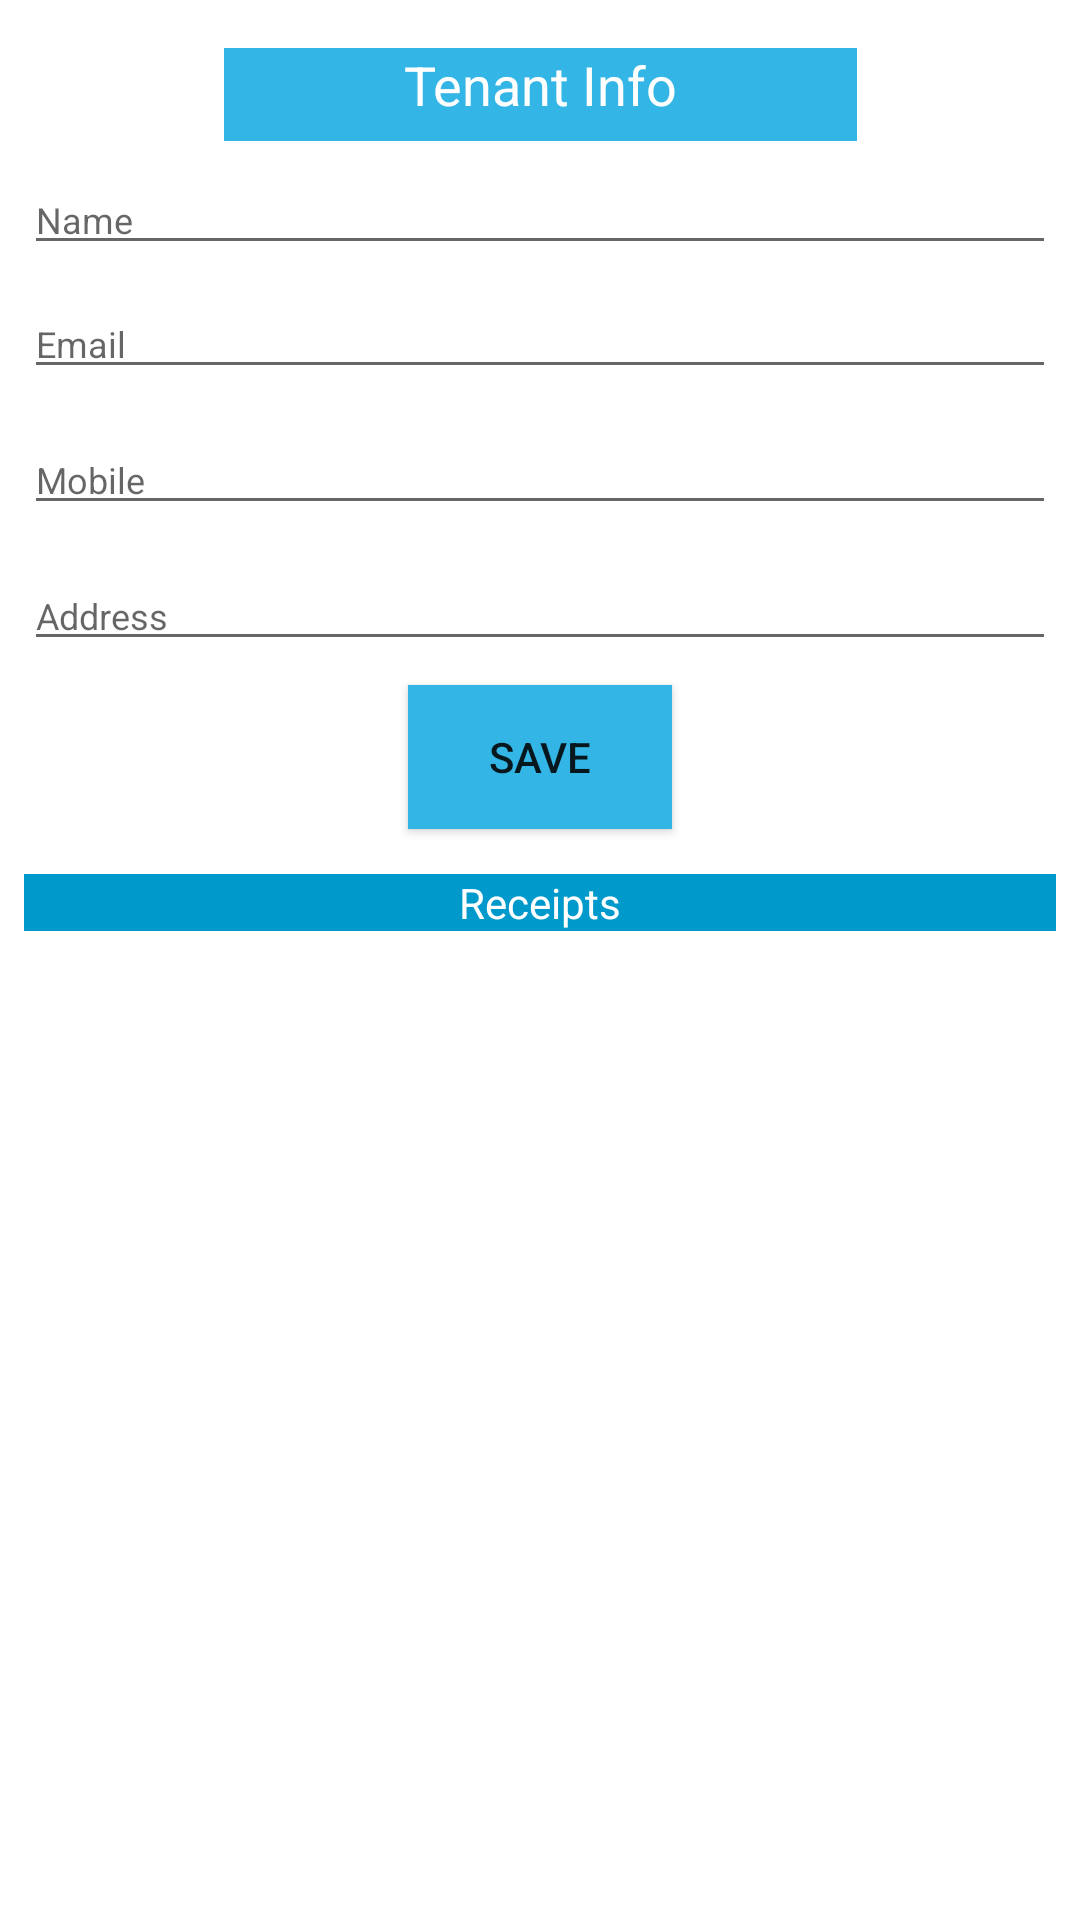

Android layout source for this screen:
<!-- AndroidManifest.xml: application theme AppTheme.Blue -->
<!-- res/layout/activity_tenant_information.xml -->
<?xml version="1.0" encoding="utf-8"?>
<android.support.constraint.ConstraintLayout xmlns:android="http://schemas.android.com/apk/res/android"
    xmlns:app="http://schemas.android.com/apk/res-auto"
    xmlns:tools="http://schemas.android.com/tools"
    android:layout_width="match_parent"
    android:layout_height="match_parent"
    tools:context="com.sanyog.thakurhousepg.TenantInformationActivity">

    <TextView
        android:id="@+id/textView3"
        android:layout_width="211dp"
        android:layout_height="31dp"
        android:layout_marginTop="16dp"
        android:background="@android:color/holo_blue_light"
        android:text="Tenant Info"
        android:textAlignment="center"
        android:textColor="@android:color/white"
        android:textSize="18sp"
        app:layout_constraintEnd_toEndOf="parent"
        app:layout_constraintHorizontal_bias="0.5"
        app:layout_constraintStart_toStartOf="parent"
        app:layout_constraintTop_toTopOf="parent" />

    <EditText
        android:id="@+id/add_tenant_name"
        android:layout_width="0dp"
        android:layout_height="wrap_content"
        android:layout_marginStart="8dp"
        android:layout_marginTop="8dp"
        android:layout_marginEnd="8dp"
        android:ems="10"
        android:hint="Name"
        android:inputType="textPersonName"
        android:singleLine="true"
        android:textSize="12sp"
        app:layout_constraintEnd_toEndOf="parent"
        app:layout_constraintStart_toStartOf="parent"
        app:layout_constraintTop_toBottomOf="@+id/textView3" />

    <EditText
        android:id="@+id/add_tenant_email"
        android:layout_width="0dp"
        android:layout_height="wrap_content"
        android:layout_marginStart="8dp"
        android:layout_marginTop="8dp"
        android:layout_marginEnd="8dp"
        android:ems="10"
        android:hint="Email"
        android:inputType="textEmailAddress"
        android:singleLine="true"
        android:textSize="12sp"
        app:layout_constraintEnd_toEndOf="parent"
        app:layout_constraintStart_toStartOf="parent"
        app:layout_constraintTop_toBottomOf="@+id/add_tenant_name" />

    <EditText
        android:id="@+id/add_tenant_mobile"
        android:layout_width="0dp"
        android:layout_height="wrap_content"
        android:layout_marginStart="8dp"
        android:layout_marginTop="12dp"
        android:layout_marginEnd="8dp"
        android:ems="10"
        android:hint="Mobile"
        android:inputType="textPersonName|phone"
        android:singleLine="true"
        android:textSize="12sp"
        app:layout_constraintEnd_toEndOf="parent"
        app:layout_constraintStart_toStartOf="parent"
        app:layout_constraintTop_toBottomOf="@+id/add_tenant_email" />

    <EditText
        android:id="@+id/add_tenant_address"
        android:layout_width="0dp"
        android:layout_height="wrap_content"
        android:layout_marginStart="8dp"
        android:layout_marginTop="12dp"
        android:layout_marginEnd="8dp"
        android:ems="10"
        android:hint="Address"
        android:inputType="textPostalAddress"
        android:singleLine="false"
        android:textSize="12sp"
        app:layout_constraintEnd_toEndOf="parent"
        app:layout_constraintStart_toStartOf="parent"
        app:layout_constraintTop_toBottomOf="@+id/add_tenant_mobile" />

    <Button
        android:id="@+id/add_tenant_save"
        android:layout_width="wrap_content"
        android:layout_height="wrap_content"
        android:layout_marginTop="8dp"
        android:layout_marginBottom="8dp"
        android:background="@android:color/holo_blue_light"
        android:text="Save"

        app:layout_constraintEnd_toEndOf="parent"
        app:layout_constraintHorizontal_bias="0.5"
        app:layout_constraintStart_toStartOf="parent"
        app:layout_constraintTop_toBottomOf="@+id/add_tenant_address" />

    <FrameLayout
        android:id="@+id/tenant_receipts_list_container"
        android:layout_width="0dp"
        android:layout_height="240dp"
        android:layout_marginStart="8dp"
        android:layout_marginEnd="8dp"
        app:layout_constraintEnd_toEndOf="parent"
        app:layout_constraintHorizontal_bias="0.5"
        app:layout_constraintStart_toStartOf="parent"
        app:layout_constraintTop_toBottomOf="@+id/tenant_receipts_label">

    </FrameLayout>


    <TextView
        android:id="@+id/tenant_receipts_label"
        android:layout_width="0dp"
        android:layout_height="wrap_content"
        android:layout_marginStart="8dp"
        android:layout_marginTop="15dp"
        android:layout_marginEnd="8dp"
        android:background="@android:color/holo_blue_dark"
        android:text="Receipts"
        android:textAlignment="center"
        android:textColor="@android:color/white"
        app:layout_constraintEnd_toEndOf="parent"
        app:layout_constraintStart_toStartOf="parent"
        app:layout_constraintTop_toBottomOf="@+id/add_tenant_save" />

</android.support.constraint.ConstraintLayout>
<!-- resources referenced by this layout -->
<resources>
  <style name="AppTheme.Blue" parent="BaseTheme.Blue">
          <item name="selectableRectDrawableColored">@drawable/state_list_selectable_rect_blue</item>
          <item name="selectableRoundedRectDrawableColored">@drawable/state_list_selectable_rounded_rect_blue</item>
      </style>
  <style name="BaseTheme.Blue" parent="AppTheme">
          
          <item name="colorPrimary">@color/material_blue_500</item>
          <item name="colorPrimaryDark">@color/material_blue_600</item>
          <item name="colorAccent">@color/material_blue_a700</item>
          <item name="dialogTheme">@style/AppTheme.Dialog.Blue</item>
          <item name="alertDialogTheme">@style/AppTheme.Dialog.Alert.Blue</item>
      </style>
  <style name="AppTheme" parent="BaseTheme">
          
          <item name="selectableRectDrawable">@drawable/state_list_selectable_rect_black</item>
          <item name="selectableRectDrawableInverse">@drawable/state_list_selectable_rect_white</item>
          <item name="selectableRectDrawableColored">@drawable/state_list_selectable_rect_black</item>
          <item name="selectableRoundedRectDrawable">@drawable/state_list_selectable_rounded_rect_black</item>
          <item name="selectableRoundedRectDrawableInverse">@drawable/state_list_selectable_rounded_rect_white</item>
          <item name="selectableRoundedRectDrawableColored">@drawable/state_list_selectable_rounded_rect_black</item>
      </style>
  <color name="material_blue_500">#2196F3</color>
  <color name="material_blue_600">#1E88E5</color>
  <color name="material_blue_a700">#2962FF</color>
  <style name="AppTheme.Dialog.Blue">
          <item name="colorPrimary">@color/material_blue_500</item>
          <item name="colorPrimaryDark">@color/material_blue_700</item>
          <item name="colorAccent">@color/material_blue_a700</item>
      </style>
  <style name="AppTheme.Dialog.Alert.Blue">
          <item name="colorPrimary">@color/material_blue_500</item>
          <item name="colorPrimaryDark">@color/material_blue_700</item>
          <item name="colorAccent">@color/material_blue_a700</item>
          <item name="MaterialCardBackground">@color/material_blue_100</item>
      </style>
  <style name="BaseTheme" parent="Base.Theme.MaterialComponents.Light.DarkActionBar">
          
          <item name="android:windowActionBar">true</item>
          <item name="windowNoTitle">false</item>
          <item name="dialogTheme">@style/AppTheme.Dialog</item>
          <item name="alertDialogTheme">@style/AppTheme.Dialog.Alert</item>
          <item name="colorControlHighlight">@color/selector_black_pressed</item>
      </style>
  <color name="material_blue_700">#1976D2</color>
  <color name="material_blue_100">#BBDEFB</color>
  <style name="AppTheme.Dialog" parent="Base.Theme.MaterialComponents.Light.Dialog">
      </style>
  <style name="AppTheme.Dialog.Alert" parent="Base.Theme.MaterialComponents.Light.Dialog.Alert">
      </style>
  <color name="selector_black_pressed">#1F000000</color>
</resources>
